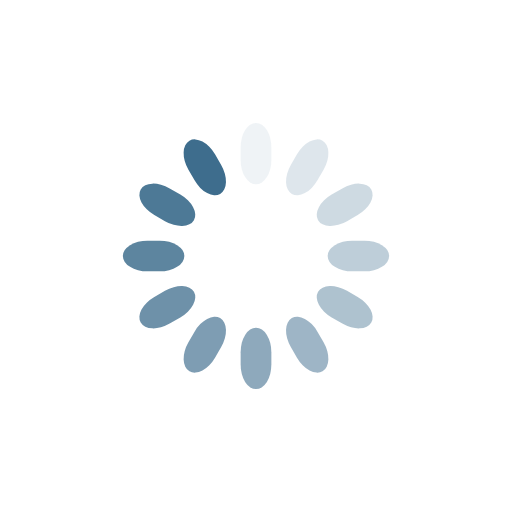
t = 0.00 s
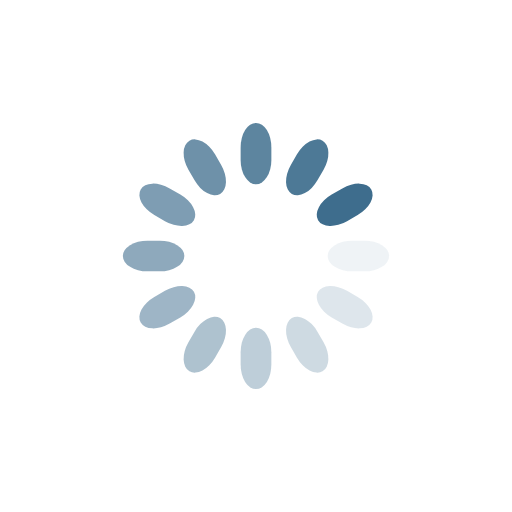
t = 0.25 s
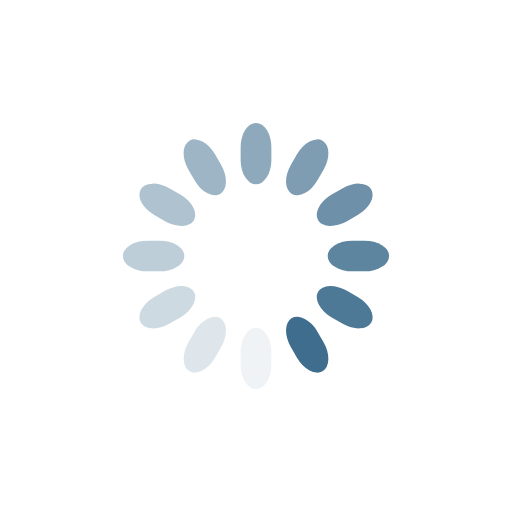
t = 0.50 s
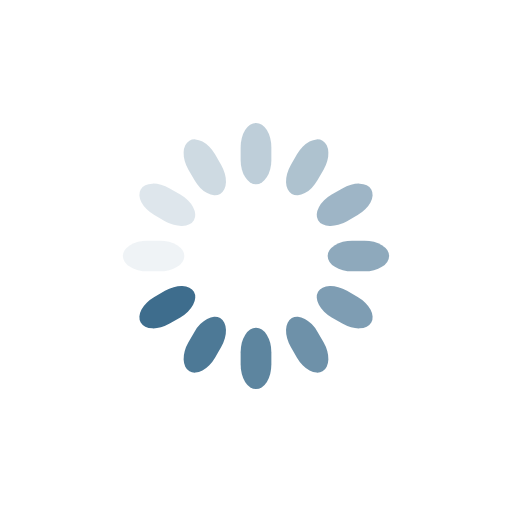
t = 0.75 s

The animated SVG that drew these frames (rendered in a browser with its animation timeline set to each time). Animation: 12 SMIL elements (animate=12); one cycle of 1.00 s, repeats indefinitely.

<svg class="lds-spinner" width="200px"  height="200px"  xmlns="http://www.w3.org/2000/svg" xmlns:xlink="http://www.w3.org/1999/xlink" viewBox="0 0 100 100" preserveAspectRatio="xMidYMid" style="background: none;"><g transform="rotate(0 50 50)">
  <rect x="47" y="24" rx="9.4" ry="4.8" width="6" height="12" fill="#3e6d8d">
    <animate attributeName="opacity" values="1;0" keyTimes="0;1" dur="1s" begin="-0.9166666666666666s" repeatCount="indefinite"></animate>
  </rect>
</g><g transform="rotate(30 50 50)">
  <rect x="47" y="24" rx="9.4" ry="4.8" width="6" height="12" fill="#3e6d8d">
    <animate attributeName="opacity" values="1;0" keyTimes="0;1" dur="1s" begin="-0.8333333333333334s" repeatCount="indefinite"></animate>
  </rect>
</g><g transform="rotate(60 50 50)">
  <rect x="47" y="24" rx="9.4" ry="4.8" width="6" height="12" fill="#3e6d8d">
    <animate attributeName="opacity" values="1;0" keyTimes="0;1" dur="1s" begin="-0.75s" repeatCount="indefinite"></animate>
  </rect>
</g><g transform="rotate(90 50 50)">
  <rect x="47" y="24" rx="9.4" ry="4.8" width="6" height="12" fill="#3e6d8d">
    <animate attributeName="opacity" values="1;0" keyTimes="0;1" dur="1s" begin="-0.6666666666666666s" repeatCount="indefinite"></animate>
  </rect>
</g><g transform="rotate(120 50 50)">
  <rect x="47" y="24" rx="9.4" ry="4.8" width="6" height="12" fill="#3e6d8d">
    <animate attributeName="opacity" values="1;0" keyTimes="0;1" dur="1s" begin="-0.5833333333333334s" repeatCount="indefinite"></animate>
  </rect>
</g><g transform="rotate(150 50 50)">
  <rect x="47" y="24" rx="9.4" ry="4.8" width="6" height="12" fill="#3e6d8d">
    <animate attributeName="opacity" values="1;0" keyTimes="0;1" dur="1s" begin="-0.5s" repeatCount="indefinite"></animate>
  </rect>
</g><g transform="rotate(180 50 50)">
  <rect x="47" y="24" rx="9.4" ry="4.8" width="6" height="12" fill="#3e6d8d">
    <animate attributeName="opacity" values="1;0" keyTimes="0;1" dur="1s" begin="-0.4166666666666667s" repeatCount="indefinite"></animate>
  </rect>
</g><g transform="rotate(210 50 50)">
  <rect x="47" y="24" rx="9.4" ry="4.8" width="6" height="12" fill="#3e6d8d">
    <animate attributeName="opacity" values="1;0" keyTimes="0;1" dur="1s" begin="-0.3333333333333333s" repeatCount="indefinite"></animate>
  </rect>
</g><g transform="rotate(240 50 50)">
  <rect x="47" y="24" rx="9.4" ry="4.8" width="6" height="12" fill="#3e6d8d">
    <animate attributeName="opacity" values="1;0" keyTimes="0;1" dur="1s" begin="-0.25s" repeatCount="indefinite"></animate>
  </rect>
</g><g transform="rotate(270 50 50)">
  <rect x="47" y="24" rx="9.4" ry="4.8" width="6" height="12" fill="#3e6d8d">
    <animate attributeName="opacity" values="1;0" keyTimes="0;1" dur="1s" begin="-0.16666666666666666s" repeatCount="indefinite"></animate>
  </rect>
</g><g transform="rotate(300 50 50)">
  <rect x="47" y="24" rx="9.4" ry="4.8" width="6" height="12" fill="#3e6d8d">
    <animate attributeName="opacity" values="1;0" keyTimes="0;1" dur="1s" begin="-0.08333333333333333s" repeatCount="indefinite"></animate>
  </rect>
</g><g transform="rotate(330 50 50)">
  <rect x="47" y="24" rx="9.4" ry="4.8" width="6" height="12" fill="#3e6d8d">
    <animate attributeName="opacity" values="1;0" keyTimes="0;1" dur="1s" begin="0s" repeatCount="indefinite"></animate>
  </rect>
</g></svg>
